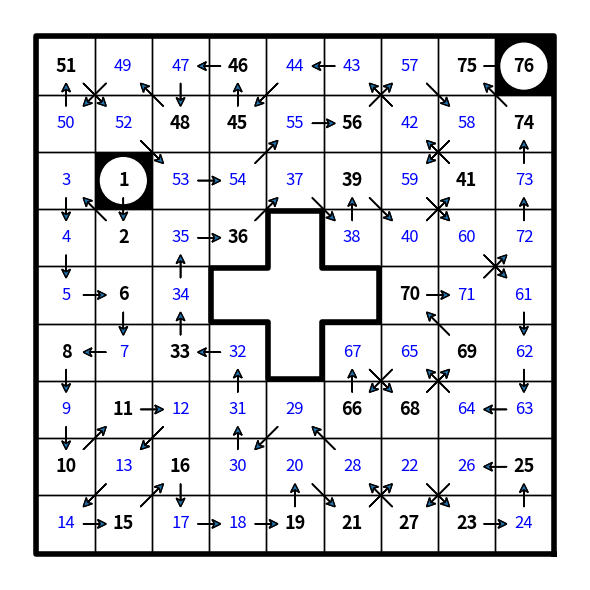

This figure's Python source:
from __future__ import annotations

import datetime
import itertools
from collections import defaultdict
from collections.abc import Mapping, Sequence
from typing import Any, NamedTuple, Optional

import numpy as np
from matplotlib import patches, pyplot as plt
from matplotlib.pyplot import arrow


class Square(NamedTuple):
    row: int
    column: int

    def __str__(self) -> str:
        return f"r{self.row}c{self.column}"

    def __repr__(self) -> str:
        return str(self)


class Hidato:
    grid: Mapping[Square, int]

    def __init__(self, puzzle: str):
        self.grid = self.get_initial_grid(puzzle)

    def solve(self) -> None:
        reverse_grid = {value: location for location, value in self.grid.items() if value > 0}
        values = reverse_grid.keys()
        sorted_values = sorted(values)
        segments = []
        for this, next_one in zip(sorted_values, sorted_values[1:]):
            if next_one != this + 1:
                segment = Segment(self.grid, this, next_one, reverse_grid[this], reverse_grid[next_one])
                segments.append(segment)

        segment_square_already_handled = set()
        done_segments = set()

        while segments:
            print(f'\n******************* {len(segments)}')
            table = {segment: segment.get_statistics() for segment in segments}
            already_handled_length = len(segment_square_already_handled)

            square_to_segment = defaultdict(list)
            for segment in segments:
                for square in table[segment].possible:
                    square_to_segment[square].append(segment)
            singletons = [(square, segments[0]) for square, segments in square_to_segment.items()
                          if len(segments) == 1]
            for square, segment in singletons:
                if not (segment, square) in segment_square_already_handled:
                    print(f"{segment} is the only segment containing {square}")
                    segment.require_square(square)
                    segment_square_already_handled.add((segment, square))

            for segment in segments:
                delta = [square for square in table[segment].required
                         if (segment, square) not in segment_square_already_handled]
                if delta:
                    print(f'{segment} always includes {", ".join(map(str, delta))}')

                for square in delta:
                    segment_square_already_handled.add((segment, square))
                    for other_segment in segments:
                        if other_segment != segment and square in table[other_segment].possible:
                            other_segment.prohibit_square(square)

                delta = [squares for squares in table[segment].required_pairs
                         if (segment, squares) not in segment_square_already_handled]
                for squares in delta:
                    segment_square_already_handled.add((segment, squares))
                    print(f'{segment} always includes one of {squares}')
                    for other_segment in segments:
                        if other_segment != segment and \
                                all(square in table[other_segment].possible for square in squares):
                            other_segment.prohibit_squares(squares)

            done_segments.update(segment for segment in segments if table[segment].length == 1)
            segments = [segment for segment in segments if segment not in done_segments]

            if already_handled_length == len(segment_square_already_handled):
                break

        square_to_values = defaultdict(set)
        for segment in segments + list(done_segments):
            segment.add_results(square_to_values)
        for square, value in self.grid.items():
            if value != 0:
                square_to_values[square].add(value)
        self.draw_grid(square_to_values)

    def solve2(self) -> None:
        def neighbors(location: Square) -> Sequence[Square]:
            r, c = location
            return [Square(r + dr, c + dc) for dr in (-1, 0, 1) for dc in (-1, 0, 1) if dr or dc]

        reverse_grid = {value: location for location, value in self.grid.items() if value > 0}
        values = reverse_grid.keys()
        paths = [[reverse_grid[1]]]
        for value in range(2, max(values) + 1):
            if value not in reverse_grid:
                paths = [path + [neighbor] for path in paths
                         for neighbor in neighbors(path[-1])
                         if neighbor not in path and self.grid.get(neighbor) == 0]
            else:
                square = reverse_grid[value]
                good_neighbors = set(neighbors(square))
                paths = [path + [square] for path in paths if path[-1] in good_neighbors]
            print(value, len(paths))

        square_to_values = defaultdict(set)
        for path in paths:
            for value, square in enumerate(path, start=1):
                square_to_values[square].add(value)
        self.draw_grid(square_to_values)

    @staticmethod
    def get_initial_grid(puzzle: str) -> dict[Square, int]:
        grid = {}
        lines = [line for line in puzzle.splitlines() if line]
        for row, line in enumerate(lines, start=1):
            for col, item in enumerate(line.rstrip().split(' '), start=1):
                if item == '..':
                    grid[Square(row, col)] = 0
                elif item.lower() == 'xx':
                    pass
                else:
                    grid[Square(row, col)] = int(item)
        max_value = max(grid.values())
        assert max_value == len(grid)
        return grid

    def draw_grid(self, square_to_values: Mapping[Square, set[int]]) -> None:
        figure, axes = plt.subplots(1, 1, figsize=(6, 6), dpi=100)
        reverse_grid = {value: square for square, values in square_to_values.items()
                        if len(values) == 1 for value in [next(iter(values))]}

        max_row = max(row for row, _ in self.grid.keys())
        max_col = max(col for _, col in self.grid.keys())
        max_value = max(self.grid.values())

        # set (1,1) as the top-left corner, and (max_column, max_row) as the bottom right.
        axes.axis([1, max_col + 1, max_row + 1, 1])
        axes.axis('equal')
        axes.axis('off')
        figure.tight_layout()

        given = dict(fontsize=13, color='black', weight='heavy')
        found = dict(fontsize=12, color='blue', weight='normal')
        small = dict(fontsize=8, color='red', weight='normal')

        self.draw_outline(list(self.grid.keys()), inset=-2/72, linestyle=None, linewidth=4)
        for (row, col), values in square_to_values.items():
            value = next(iter(values)) if len(values) == 1 else 0
            if value not in (1, max_value):
                axes.add_patch(patches.Rectangle((col, row), 1, 1, linewidth=1, edgecolor='black', facecolor='none'))
            else:
                axes.add_patch(patches.Rectangle((col, row), 1, 1, linewidth=1, edgecolor='black', facecolor='black'))
                axes.add_patch(patches.Circle((col + .5, row + .5), .4, linewidth=1, edgecolor='white', facecolor='w'))
            if value != 0:
                args = given if value in self.grid.values() else found
                axes.text(col + .5, row + .5, str(value),
                          verticalalignment='center', horizontalalignment='center', **args)
                if value + 1 in reverse_grid:
                    row2, col2 = reverse_grid[value + 1]
                    mid_row, mid_col = (row + row2 + 1) / 2, (col + col2 + 1) / 2
                    d_row, d_col = row2 - row, col2 - col
                    axes.add_patch(arrow(mid_col - .2 * d_col, mid_row - .2 * d_row, .4 * d_col, .4 * d_row,
                                         head_length=.15, overhang=.3,
                                         head_width=.15, length_includes_head=True))
            elif len(values) <= 3:
                string = '\n'.join(str(value) for value in sorted(values))
                axes.text(col + .5, row + .5, string,
                          verticalalignment='center', horizontalalignment='center', **small)
        plt.show()

    @staticmethod
    def draw_outline(squares: Sequence[Square], *, inset: float = .1, **args: Any) -> None:
        args = {'color': 'black', 'linewidth': 2, 'linestyle': "dotted", **args}
        squares_set = set(squares)

        # A wall is identified by the square it is in, and the direction you'd be facing from the center of that
        # square to see the wall.  A wall separates a square inside of "squares" from a square out of it.
        walls = {(row, column, dr, dc)
                 for row, column in squares for dr, dc in ((0, 1), (0, -1), (1, 0), (-1, 0))
                 if (row + dr, column + dc) not in squares_set}

        while walls:
            start_wall = current_wall = next(iter(walls))  # pick some wall
            points: list[np.ndarray] = []

            while True:
                # Find the connecting point between the current wall and the wall to the right and add it to our
                # set of points

                row, column, ahead_dr, ahead_dc = current_wall  # square, and direction of wall from center
                right_dr, right_dc = ahead_dc, -ahead_dr  # The direction if we turned right

                # Three possible next walls, in order of preference.
                #  1) The wall makes a right turn, staying with the current square
                #  2) The wall continues in its direction, going into the square to our right
                #  3) The wall makes a left turn, continuing in the square diagonally ahead to the right.
                next1 = (row, column, right_dr, right_dc)   # right
                next2 = (row + right_dr, column + right_dc, ahead_dr, ahead_dc)  # straight
                next3 = (row + right_dr + ahead_dr, column + right_dc + ahead_dc, -right_dr, -right_dc)  # left

                # It is possible for next1 and next3 to both be in walls if we have two squares touching diagonally.
                # In that case, we prefer to stay within the same cell, so we prefer next1 to next3.
                next_wall = next(x for x in (next1, next2, next3) if x in walls)
                walls.remove(next_wall)

                if next_wall == next2:
                    # We don't need to add a point if the wall is continuing in the direction it was going.
                    pass
                else:
                    np_center = np.array((row, column)) + .5
                    np_ahead = np.array((ahead_dr, ahead_dc))
                    np_right = np.array((right_dr, right_dc))
                    right_inset = inset if next_wall == next1 else -inset
                    points.append(np_center + (.5 - inset) * np_ahead + (.5 - right_inset) * np_right)

                if next_wall == start_wall:
                    break
                current_wall = next_wall

            points.append(points[0])
            pts = np.vstack(points)
            plt.plot(pts[:, 1], pts[:, 0], **args)


class Statistic(NamedTuple):
    length: int
    possible: set[Square]
    required: set[Square]
    required_pairs: set[tuple[Square, Square]]


class Segment:
    start: int
    end: int
    start_location: Square
    end_location: Square
    paths: list[tuple[Square, ...]]
    statistics: Optional[Statistic]

    def __init__(self, grid: Mapping[Square, int], start: int, end: int,
                 start_location: Square, end_location: Square) -> None:
        self.start = start
        self.end = end
        self.start_location = start_location
        self.end_location = end_location
        self.paths = self.get_initial_paths(grid)
        self.statistics = None
        print(f'There are {len(self.paths)} paths from {self.start} to {self.end}')

    def __len__(self) -> int:
        return len(self.paths)

    def __hash__(self) -> int:
        return hash(repr(self))

    def __eq__(self, other: Segment) -> bool:
        return self is other

    def __str__(self) -> str:
        return f"Segment {self.start}-{self.end}"

    def __repr__(self) -> str:
        return str(self)

    def get_initial_paths(self, grid) -> list[tuple[Square, ...]]:
        def neighbors(location: Square) -> Sequence[Square]:
            r, c = location
            return [Square(r + dr, c + dc) for dr in (-1, 0, 1) for dc in (-1, 0, 1) if dr or dc]

        paths = [[self.start_location]]
        for _ in range(self.end - self.start - 1):
            paths = [path + [neighbor] for path in paths
                     for neighbor in neighbors(path[-1])
                     if neighbor not in path and grid.get(neighbor) == 0]
        paths = [path + [neighbor] for path in paths
                 for neighbor in neighbors(path[-1])
                 if neighbor == self.end_location]
        self.check_debug()
        return [tuple(path[1:-1]) for path in paths]

    def require_square(self, square: Square):
        self.check_debug()
        old_length = len(self)
        self.paths = [path for path in self.paths if square in path]
        if old_length != len(self):
            print(f'  {self} reduced {old_length} -> {len(self)} because path must include {square}')

    def prohibit_square(self, square: Square):
        self.check_debug()
        old_length = len(self)
        self.paths = [path for path in self.paths if square not in path]
        if old_length != len(self):
            print(f'  {self} reduced {old_length} -> {len(self)} because path cannot include {square}')

    def prohibit_squares(self, squares: Sequence[Square]):
        self.check_debug()
        old_length = len(self)
        self.paths = [path for path in self.paths if not all(square in path for square in squares)]
        if old_length != len(self):
            print(f'  {self} reduced {old_length} -> {len(self)} because path cannot include all {squares}')

    def get_statistics(self) -> Statistic:
        if self.statistics and self.statistics.length == len(self):
            return self.statistics
        paths_as_sets = [set(path) for path in self.paths]
        possible = set.union(*paths_as_sets)
        required = set.intersection(*paths_as_sets)
        pairs = {
            (x, y) for x, y in itertools.combinations(possible - required, 2)
            if all(x in path or y in path for path in self.paths)}
        pairs = {tuple(sorted(item)) for item in pairs}
        self.statistics = Statistic(length=len(self), possible=possible, required=required, required_pairs=pairs)
        return self.statistics

    def add_results(self, result: dict[Square, set[int]]) -> None:
        result[self.start_location].add(self.start)
        result[self.end_location].add(self.end)
        for path in self.paths:
            for value, square in enumerate(path, start=self.start + 1):
                result[square].add(value)

    def check_debug(self) -> None:
        pass


PUZZLE = """
.. .. xx xx xx xx xx xx 67 68
04 .. .. 09 xx xx .. .. .. ..
xx 02 .. .. .. .. .. 64 .. xx
xx 01 .. 24 .. .. 18 .. 62 xx
xx xx 26 .. 12 16 .. .. xx xx
xx xx 27 30 .. .. 15 .. xx xx
xx 35 .. 32 .. .. .. .. 58 xx
xx .. 34 .. 43 45 49 48 .. xx
.. 39 .. .. xx xx .. .. 54 55
.. .. xx xx xx xx xx xx .. ..
"""

PUZZLE2 = """
35 33 .. .. 26 .. .. .. .. ..
36 .. 32 31 .. 27 23 20 19 ..
.. 39 xx xx xx xx xx xx .. 16
38 .. xx .. .. .. 74 xx .. 15
.. 43 xx .. .. 75 .. xx .. 10
42 .. xx .. 71 69 .. xx 09 ..
45 .. xx .. .. 82 .. xx .. 01
.. 47 xx xx .. .. xx xx .. 02
.. 51 54 .. 64 .. 62 61 06 ..
.. 52 .. 56 .. 63 .. .. 05 ..
"""

PUZZLE3 = """
.. .. 72 16 18 28 .. 26 25 24
69 .. .. .. .. .. 20 .. .. ..
.. 68 .. ..
65 .. .. ..
33 .. 10 .. 07 .. 04 01
34 .. .. .. 08 05 .. 02
35 .. .. 41
61 .. .. ..
.. 37 .. .. .. 44 45 46 .. ..
.. .. .. 55 .. .. .. .. 47 49
"""

PUZZLE4 = """
65 .. .. .. .. .. 18 .. 16 ..
.. 66 68 .. .. .. .. 17 15 ..
XX 67 .. .. XX XX .. 11 ..
XX .. .. .. XX XX .. .. ..
58 .. XX XX .. 26 XX XX 01 ..
76 57 XX XX .. 28 XX XX .. ..
XX .. 55 .. XX XX 04 .. ..
XX .. .. 34 XX XX .. .. 42
.. .. 32 .. .. .. 45 38 .. ..
.. 51 .. .. .. 46 .. .. .. ..
"""

PUZZLE_09_24 = """
XX XX .. 01 .. .. .. ..
XX 04 06 .. .. 70 69 .. 62
.. .. 03 XX .. .. XX 66 65 ..
13 .. .. 76 26 .. .. .. .. 59
.. 12 11 .. .. 27 .. 56 .. ..
.. 17 .. .. 78 .. 29 53 .. 51
16 .. .. XX .. .. XX 44 52 ..
19 .. .. .. XX XX .. 45 .. ..
XX XX 34 .. .. 39 42 ..
XX XX XX 36 37 41 ..
"""


PUZZLE_09_26 = """
XX XX 40 04 ..
XX .. .. 03 17 ..
.. 36 02 .. .. 18 ..
.. 32 .. 01 07 13 ..
.. .. .. .. .. .. 12
28 .. .. .. .. .. 11
29 XX 25 XX .. XX 10
"""

PUZZLE_09_27 = """
XX XX XX 44 .. XX XX XX
XX 16 .. .. 36 38 .. XX
XX 18 .. .. 42 .. 01
21 .. 13 14 .. .. 03 02
.. 20 .. .. .. .. 06 ..
XX .. 30 .. .. .. 08
XX .. .. .. 28 .. ..
XX XX XX .. ..
"""

PUZZLE_09_28 = """
.. .. 02 19 .. 22 .. 31
.. 01 16 .. 20 .. .. 29
.. .. 14 .. .. 26 28 ..
.. .. .. xx xx 25 .. ..
12 .. .. xx xx 37 35 60
.. .. .. .. 52 38 .. ..
.. .. 43 41 .. 39 55 ..
.. .. .. .. .. .. .. 57
"""

PUZZLE_09_30 = """
.. 72 73 .. .. .. .. 14 12
68 .. .. 18 75 76 .. .. 11
.. 69 .. 25 .. .. 04 .. ..
.. .. .. .. XX 29 01 .. ..
.. 23 .. XX XX XX .. 06 ..
.. 54 .. 52 XX .. 36 .. ..
.. .. 53 .. .. 33 34 37 ..
.. 59 56 .. .. .. 43 40 39
.. 60 .. .. 46 45 .. .. ..
"""

PUZZLE_10_07 = """
XX XX 20 .. .. .. .. ..
XX 21 .. 19 .. 15 .. .. ..
26 .. 23 XX .. .. XX .. 61 ..
.. 24 .. .. 08 .. 02 .. 04 55
.. 31 30 78 .. 11 01 .. .. ..
.. 35 .. 71 70 10 .. .. .. ..
.. 36 .. XX 72 69 XX .. 50 ..
.. 38 .. .. XX XX .. .. 49 ..
XX XX .. .. 43 .. .. ..
XX XX XX .. .. 42 46 
"""

PUZZLE_11_11 = """
39 .. 01 .. .. .. .. 06
.. 37 .. 35 03 31 .. ..
41 42 62 29 .. .. .. ..
45 .. .. .. .. .. .. XX
XX 46 47 27 .. .. 14 ..
.. .. .. 59 .. .. .. 13
52 55 .. 58 .. 22 20 17
54 .. .. 57 .. 23 .. 18
"""

PUZZLE_11_14 = """
.. 13 15 .. .. .. 22 .. .. ..
.. 12 .. 16 17 34 .. 31 30 ..
09 .. 05 .. .. .. .. .. .. ..
08 06 .. 36 02 XX XX XX XX XX
40 39 38 .. 01 .. .. .. .. ..
.. .. .. .. .. 48 49 53 .. ..
XX XX XX XX XX .. .. 57 85 83
.. 66 .. .. .. 75 .. .. .. 81
.. 65 72 61 .. .. .. 77 .. ..
.. .. .. 73 .. 90 .. .. .. ..
"""

PUZZLE_2021_01_28 = """
03 04 .. .. .. .. XX XX XX ..
XX .. 01 07 .. 10 XX XX .. 23
XX XX .. 15 .. .. XX .. 24 ..
XX XX XX 13 16 18 .. 33 31 ..
64 .. .. 60 XX XX .. .. 30 ..
.. 63 59 .. XX XX .. .. 29 ..
.. 68 58 .. 53 .. ..
.. .. 56 XX .. .. 47 39
71 .. XX XX .. 48 .. 44 ..
72 XX XX XX .. 49 .. .. .. ..
"""

PUZZLE_2021_02_04 = """
XX .. .. 01 .. .. ..
.. .. .. .. .. 05 17 ..
34 .. 30 .. 06 08 21 ..
35 .. .. 25 .. .. 09 ..
.. 38 .. .. 24 .. 10 14
.. 40 57 .. 48 .. 12 ..
60 43 .. .. .. 49 .. ..
XX .. .. .. 55 .. ..
"""

PUZZLE_2021_02_13 = """
.. .. .. .. .. .. .. .. 01 ..
.. 14 .. .. .. .. 05 82 .. ..
.. 13 .. 22 10 84 .. .. 76 ..
.. .. 24 XX XX XX XX .. 77 ..
30 28 26 XX XX XX XX 79 .. ..
32 .. .. XX XX XX XX .. 65 ..
33 .. 43 XX XX XX XX 66 .. ..
35 .. .. 44 .. 51 .. 68 .. ..
.. 36 .. .. .. 52 53 56 58 ..
.. 37 .. 47 48 .. .. .. 60 ..
"""

PUZZLE_2021_02_24 = """
XX XX XX XX ..
XX XX .. .. 27 .. ..
18 .. 22 21 26 .. .. 44 ..
.. .. .. 63 .. .. .. .. 43
.. .. .. .. 33 61 40 49 ..
15 .. .. .. .. .. .. 41 ..
.. 09 35 03 .. .. 58 52 ..
.. 08 .. .. XX 01 .. 53 ..
.. .. XX XX XX XX XX .. 55
"""
PUZZLE_2021_03_05 = """
XX XX 18 .. 21 .. .. .. 34 ..
XX XX XX 17 .. .. 23 36 .. ..
.. XX XX XX .. 27 .. .. .. ..
.. 69 XX XX 14 .. 41 38 30 ..
.. .. 67 12 .. .. .. 42 .. ..
.. 66 .. .. 55 .. .. .. .. ..
.. 62 .. .. 10 54 XX XX 44 ..
61 .. .. .. 08 .. XX XX XX ..
.. .. .. .. .. .. ..
XX .. 59 79 01 02 03 ..
"""

PUZZLE_2021_06_28 = """
51 .. .. 46 .. .. .. 75 76
.. .. 48 45 .. 56 .. .. 74
.. 01 .. .. .. 39 .. 41 ..
.. 02 .. 36 XX .. .. .. ..
.. 06 .. XX XX XX 70 .. ..
08 .. 33 .. XX .. .. 69 ..
.. 11 .. .. .. 66 68 .. ..
10 .. 16 .. .. .. .. .. 25
.. 15 .. .. 19 21 27 23 ..
"""


def hidato_run() -> None:
    hidato = Hidato(PUZZLE_2021_06_28)
    start = datetime.datetime.now()
    hidato.solve2()
    end = datetime.datetime.now()
    print(end - start)


if __name__ == '__main__':
    hidato_run()
